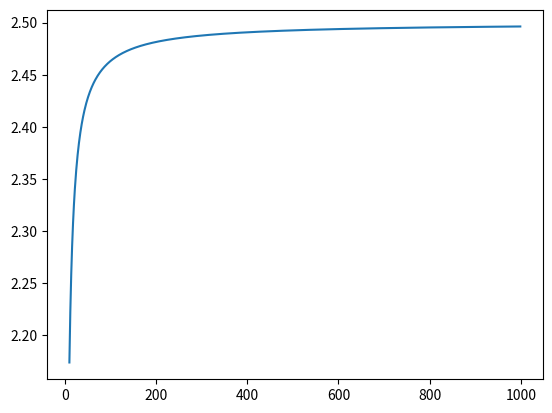

Here is the Python script that generated this plot:
# import important package
import numpy as np
import matplotlib.pyplot as plt

# calculate speed_up based b and s
def amdal(b, s):
    # code here
    return 1 / (1 - b + (b / s))


# create range number with numpy
x = np.arange(10, 1000)

# use looping to implement amdal law
b = 0.6
y = [amdal(b, n) for n in x]

# plot
plt.plot(x, y)
plt.show()
